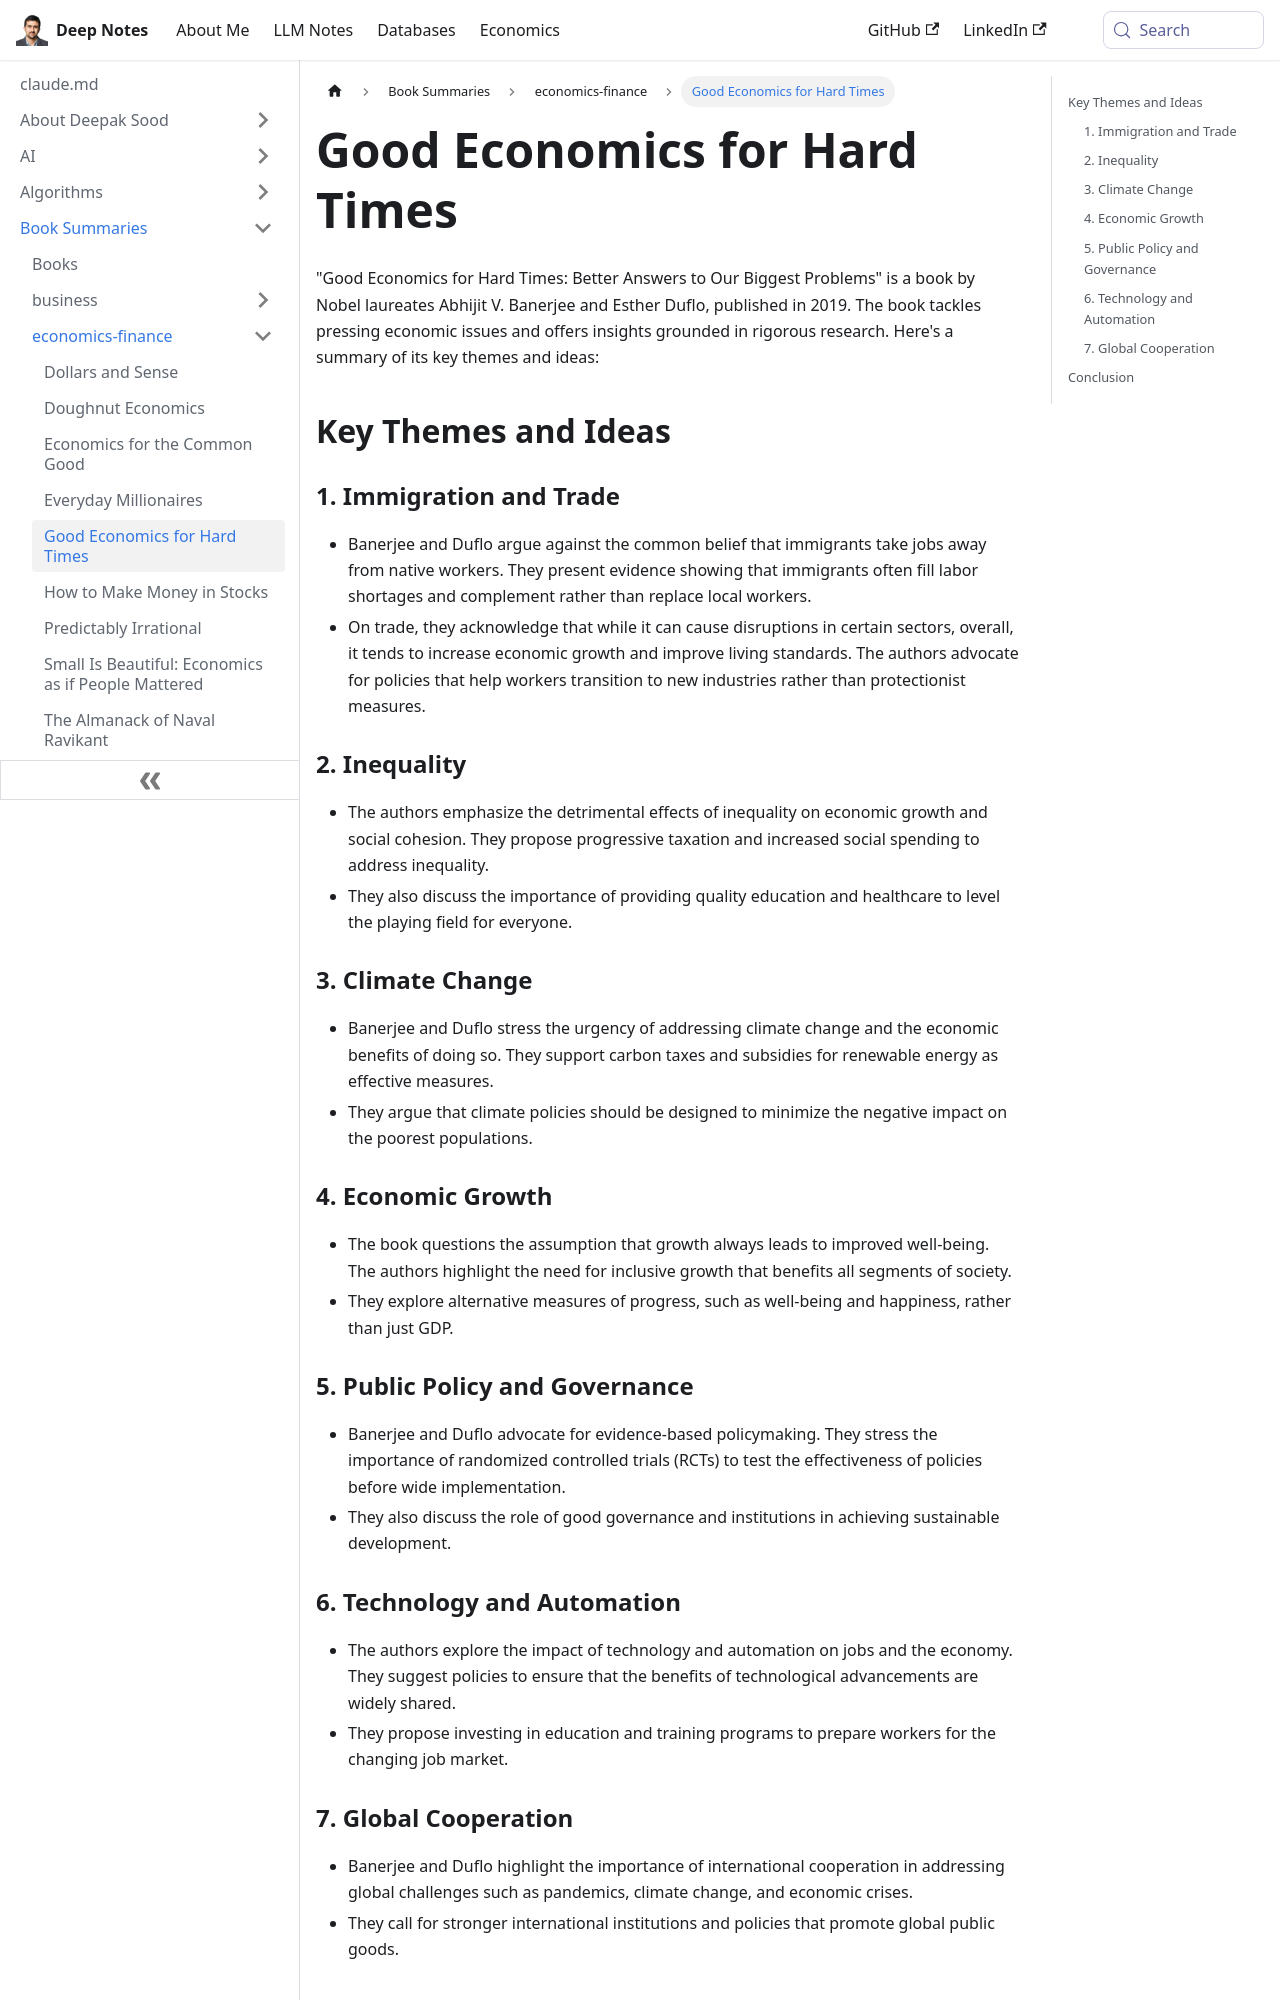

repository: deepaksood619/deepaksood619.github.io · page: book-summaries/economics-finance/good-economics-for-hard-times/index.html · generator: docusaurus

---
slug: /book-summaries/economics-finance/good-economics-for-hard-times
title: Good Economics for Hard Times
description: Discover how Nobel laureates Banerjee and Duflo tackle pressing economic issues in "Good Economics for Hard Times," offering research-based insights on immigration and trade.
created: 2026-06-18
updated: 2026-06-18
---
"Good Economics for Hard Times: Better Answers to Our Biggest Problems" is a book by Nobel laureates Abhijit V. Banerjee and Esther Duflo, published in 2019. The book tackles pressing economic issues and offers insights grounded in rigorous research. Here's a summary of its key themes and ideas:

## Key Themes and Ideas

### 1. Immigration and Trade

- Banerjee and Duflo argue against the common belief that immigrants take jobs away from native workers. They present evidence showing that immigrants often fill labor shortages and complement rather than replace local workers.
- On trade, they acknowledge that while it can cause disruptions in certain sectors, overall, it tends to increase economic growth and improve living standards. The authors advocate for policies that help workers transition to new industries rather than protectionist measures.

### 2. Inequality

- The authors emphasize the detrimental effects of inequality on economic growth and social cohesion. They propose progressive taxation and increased social spending to address inequality.
- They also discuss the importance of providing quality education and healthcare to level the playing field for everyone.

### 3. Climate Change

- Banerjee and Duflo stress the urgency of addressing climate change and the economic benefits of doing so. They support carbon taxes and subsidies for renewable energy as effective measures.
- They argue that climate policies should be designed to minimize the negative impact on the poorest populations.

### 4. Economic Growth

- The book questions the assumption that growth always leads to improved well-being. The authors highlight the need for inclusive growth that benefits all segments of society.
- They explore alternative measures of progress, such as well-being and happiness, rather than just GDP.

### 5. Public Policy and Governance

- Banerjee and Duflo advocate for evidence-based policymaking. They stress the importance of randomized controlled trials (RCTs) to test the effectiveness of policies before wide implementation.
- They also discuss the role of good governance and institutions in achieving sustainable development.

### 6. Technology and Automation

- The authors explore the impact of technology and automation on jobs and the economy. They suggest policies to ensure that the benefits of technological advancements are widely shared.
- They propose investing in education and training programs to prepare workers for the changing job market.

### 7. Global Cooperation

- Banerjee and Duflo highlight the importance of international cooperation in addressing global challenges such as pandemics, climate change, and economic crises.
- They call for stronger international institutions and policies that promote global public goods.
